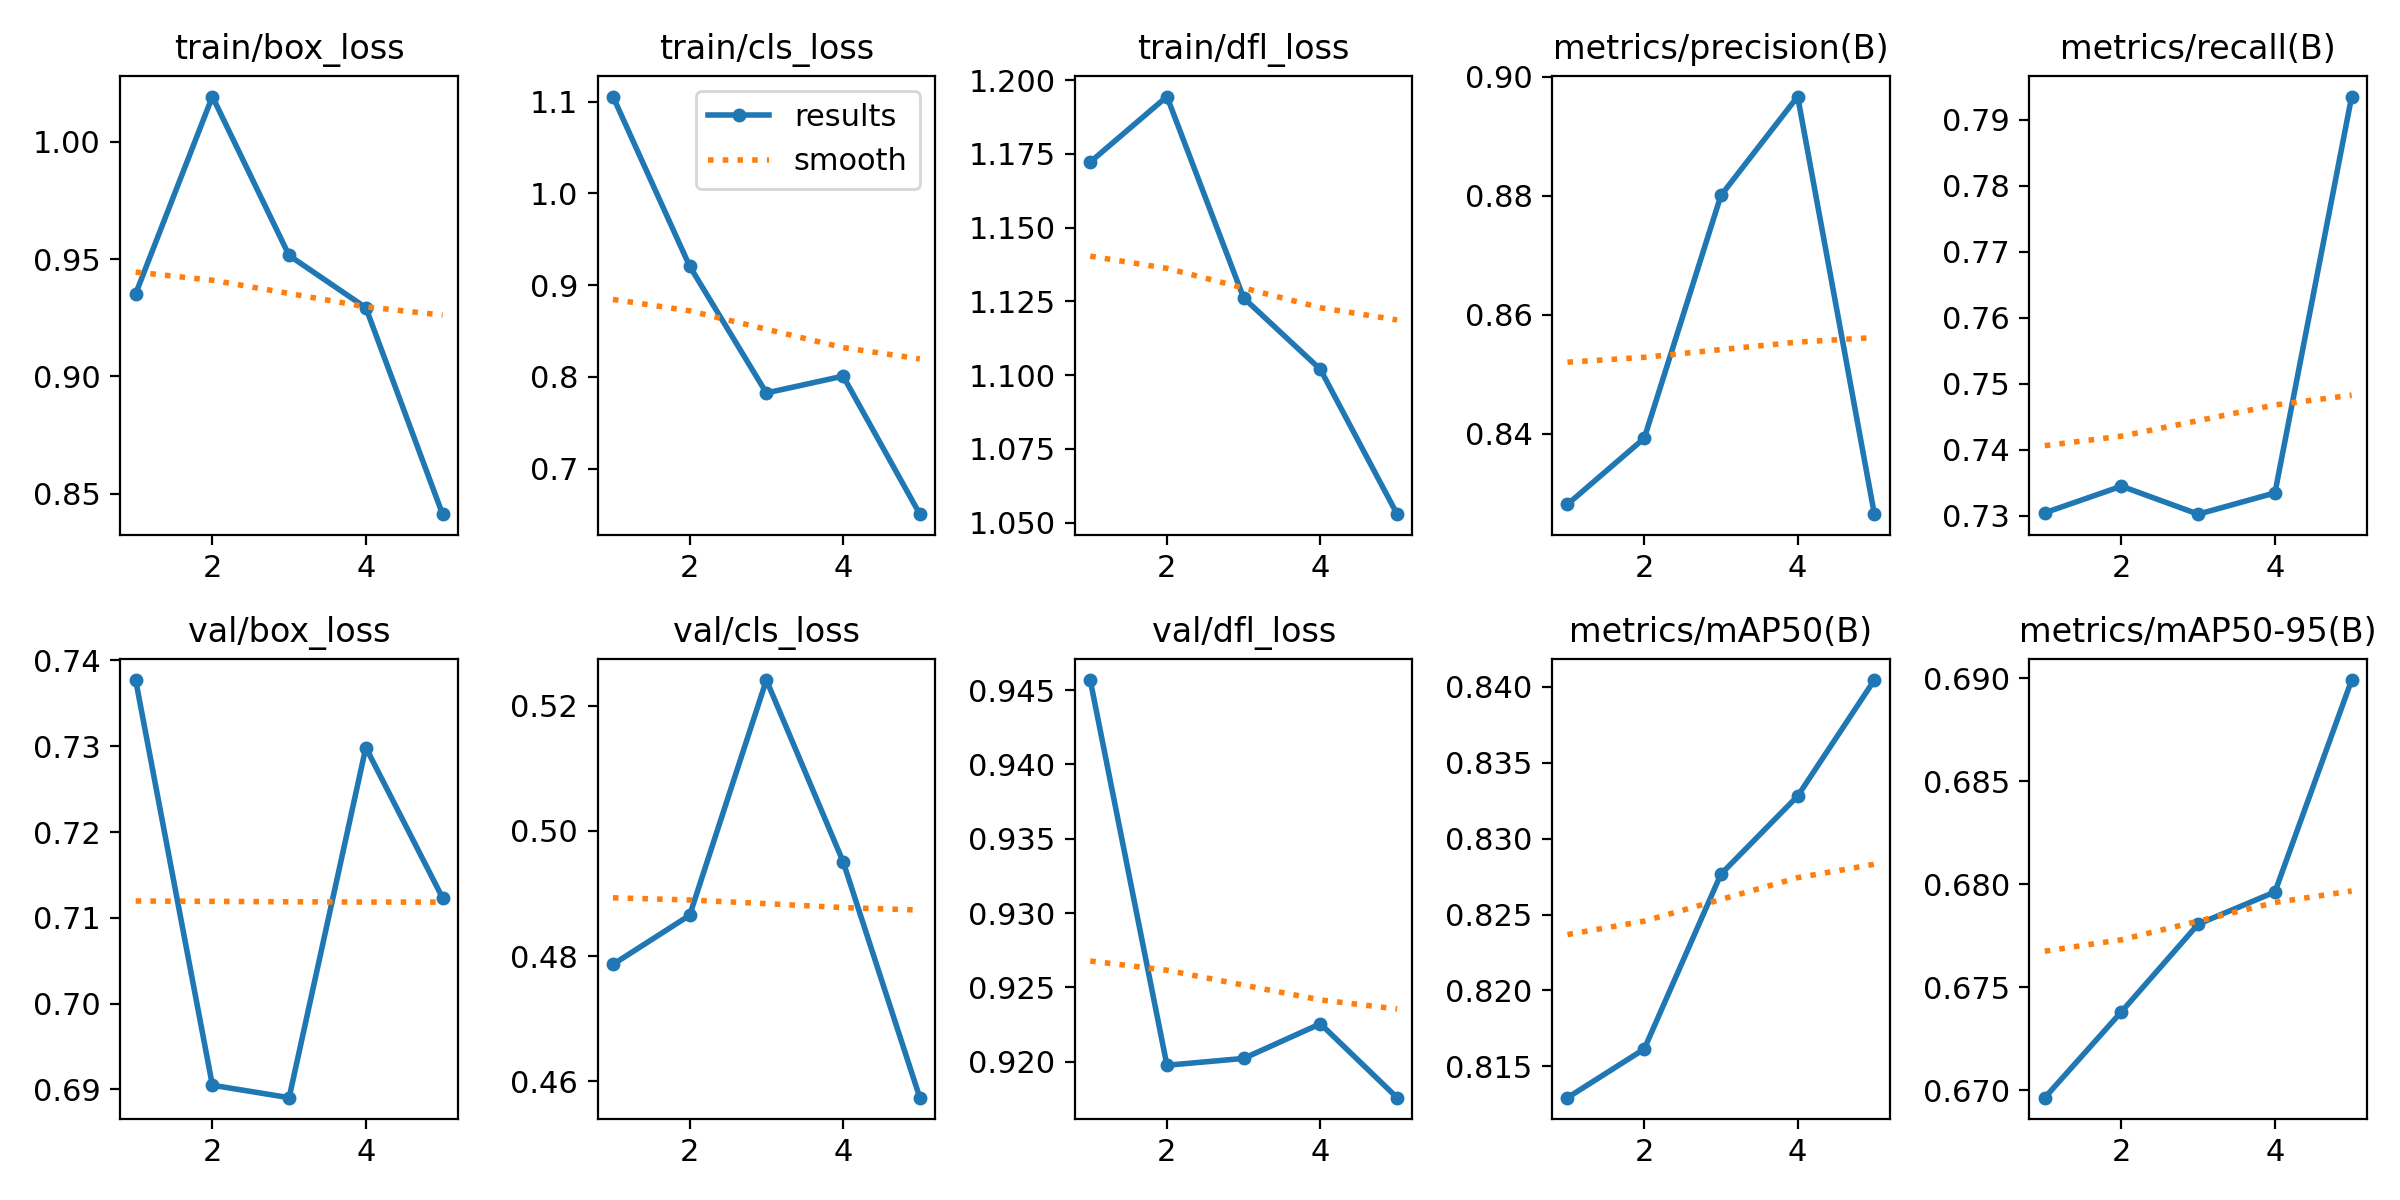

Source data for this figure (header and first rows):
epoch, time, train/box_loss, train/cls_loss, train/dfl_loss, metrics/precision(B), metrics/recall(B), metrics/mAP50(B), metrics/mAP50-95(B), val/box_loss, val/cls_loss, val/dfl_loss, lr/pg0, lr/pg1, lr/pg2
1, 28.41, 0.9352, 1.106, 1.172, 0.8281, 0.7305, 0.8129, 0.6696, 0.7377, 0.4787, 0.9457, 7.14e-06, 7.14e-06, 7.14e-06
2, 67.64, 1.019, 0.9207, 1.194, 0.8392, 0.7345, 0.8161, 0.6738, 0.6905, 0.4865, 0.9198, 1.24069e-05, 1.24069e-05, 1.24069e-05
3, 114.5, 0.9516, 0.7825, 1.126, 0.88, 0.7303, 0.8277, 0.6781, 0.689, 0.5241, 0.9202, 1.43752e-05, 1.43752e-05, 1.43752e-05
4, 155.2, 0.9293, 0.8008, 1.102, 0.8967, 0.7335, 0.8328, 0.6796, 0.7298, 0.4951, 0.9225, 1.30448e-05, 1.30448e-05, 1.30448e-05
5, 197.4, 0.8413, 0.6504, 1.053, 0.8264, 0.7935, 0.8404, 0.6899, 0.7123, 0.4574, 0.9176, 8.41568e-06, 8.41568e-06, 8.41568e-06
